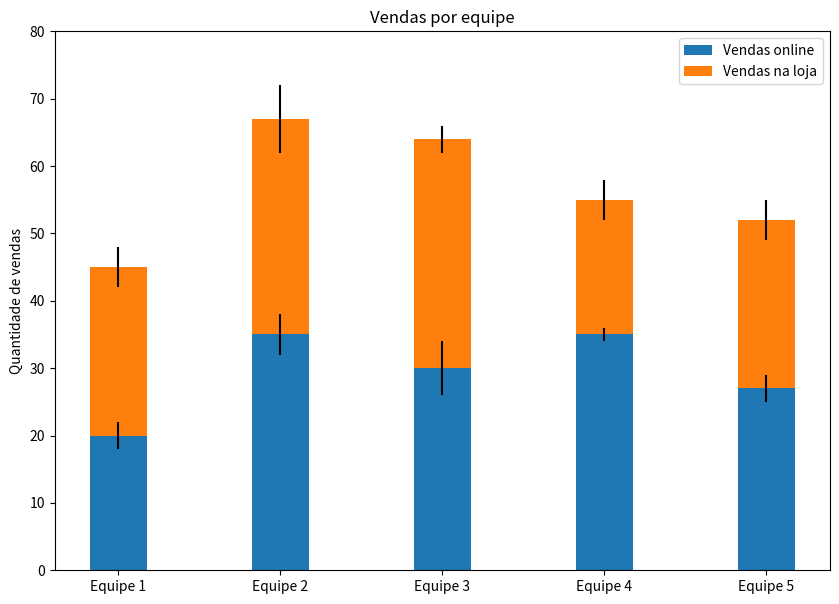

Generate this figure with matplotlib:
import numpy as np
import matplotlib.pyplot as plt

N = 5

vendas_online = (20, 35, 30, 35, 27)
vendas_loja = (25, 32, 34, 20, 25)
erro_online = (2, 3, 4, 1, 2)
erro_loja = (3, 5, 2, 3, 3)

equipes = np.arange(N)

largura = 0.35
fig = plt.subplots(figsize=(10, 7))

p1 = plt.bar(
    equipes,
    vendas_online,
    largura,
    yerr=erro_online
)
p2 = plt.bar(
    equipes,
    vendas_loja,
    largura,
    bottom=vendas_online,
    yerr=erro_loja
)

plt.ylabel('Quantidade de vendas')
plt.title('Vendas por equipe')

plt.xticks(
    equipes,
    ('Equipe 1', 'Equipe 2', 'Equipe 3', 'Equipe 4', 'Equipe 5')
)
plt.yticks(np.arange(0, 81, 10))

plt.legend(
    (p1[0], p2[0]),
    ('Vendas online', 'Vendas na loja')
)
plt.show()
